Run: headless pygame with SDL's dummy video driver; simulated clock (each Clock.tick advances the game by its frame time, no real sleeping); random seed 0; keys injected as events and as key.get_pressed() state; no mouse input.
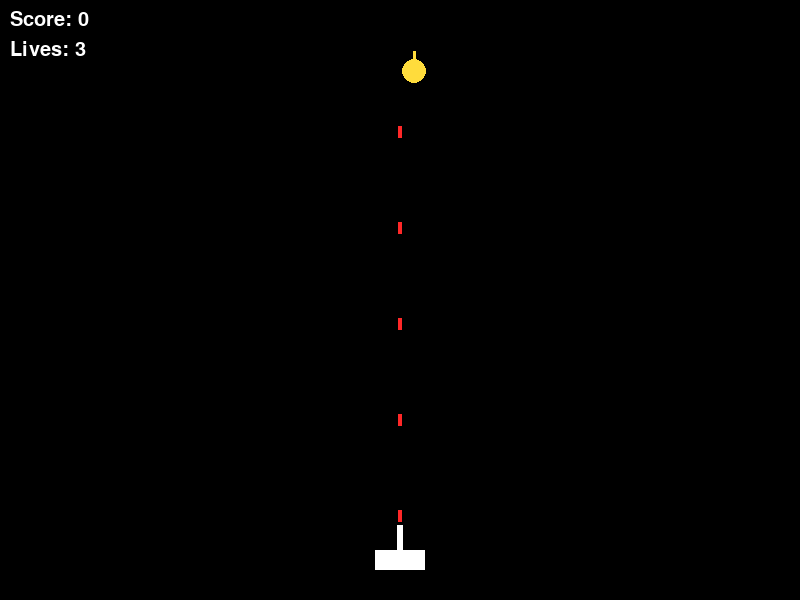
Frame 1 of 4 · flips 1–60 · no input
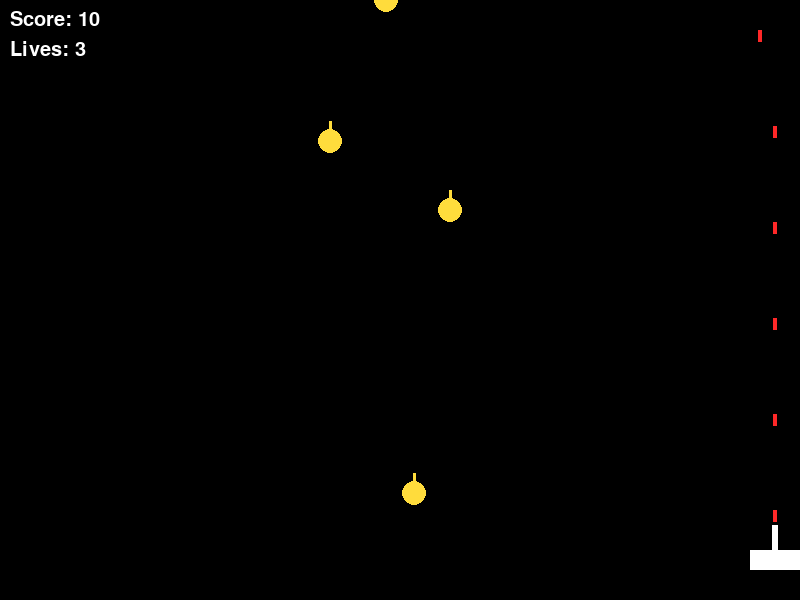
Frame 2 of 4 · flips 61–180 · tapped SPACE, RETURN · held RIGHT (→), D
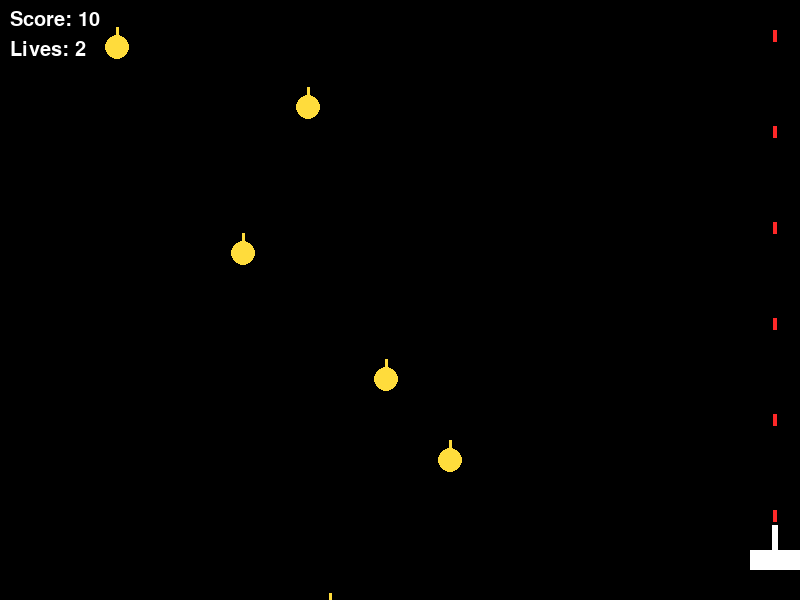
Frame 3 of 4 · flips 181–300 · held DOWN (↓), S
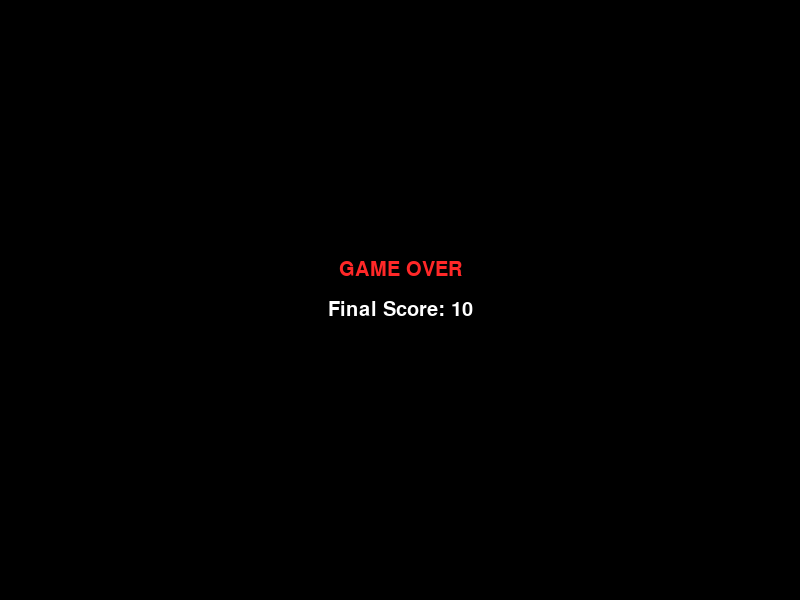
Frame 4 of 4 · flips 301–420 · held LEFT (←), A, UP (↑), W

The pygame program that drew these frames:

import pygame
import random

pygame.init()

# -------------------------------
# SETTINGS (tuned for speed)
# -------------------------------
W, H = 800, 600
FPS = 60

STAR_MAX = 12
LASER_MAX = 20

STAR_SPEED_MIN = 2
STAR_SPEED_MAX = 4

LASER_SPEED = 8
CANNON_SPEED = 6

# colors
BLACK = (0, 0, 0)
RED   = (255, 40, 40)
GOLD  = (255, 220, 60)
WHITE = (255, 255, 255)

screen = pygame.display.set_mode((W, H))
pygame.display.set_caption("Galaga FAST — No Lag")

font = pygame.font.SysFont(None, 30)
clock = pygame.time.Clock()

# -------------------------------
# GAME OBJECTS
# -------------------------------

class Cannon:
    def __init__(self):
        self.x = W // 2
        self.y = H - 40
        self.w = 50
        self.h = 20
        self.score = 0
        self.lives = 3

    @property
    def rect(self):
        return pygame.Rect(self.x - self.w//2, self.y - self.h//2, self.w, self.h)

    def move(self, dx):
        self.x = max(25, min(W - 25, self.x + dx))

    def draw(self):
        pygame.draw.rect(screen, WHITE, self.rect)
        pygame.draw.rect(screen, WHITE, (self.x - 3, self.y - 35, 6, 25))

class Laser:
    def __init__(self, x, y):
        self.x = x
        self.y = y

    @property
    def rect(self):
        return pygame.Rect(self.x - 2, self.y - 12, 4, 12)

    def update(self):
        self.y -= LASER_SPEED

    def draw(self):
        pygame.draw.rect(screen, RED, self.rect)

    def offscreen(self):
        return self.y < -20

class Star:
    def __init__(self):
        self.x = random.randint(20, W - 20)
        self.y = -20
        self.speed = random.uniform(STAR_SPEED_MIN, STAR_SPEED_MAX)
        self.r = 12

    @property
    def rect(self):
        return pygame.Rect(self.x - self.r, self.y - self.r, self.r*2, self.r*2)

    def update(self):
        self.y += self.speed

    def draw(self):
        # star body
        pygame.draw.circle(screen, GOLD, (int(self.x), int(self.y)), self.r)
        # simple streak (fast)
        pygame.draw.line(screen, GOLD, (self.x, self.y), (self.x, self.y - 20), 3)

    def offscreen(self):
        return self.y > H + 30

# -------------------------------
# GAME LOOP
# -------------------------------
def main():
    running = True
    cannon = Cannon()
    lasers = []
    stars = []

    last_laser = 0
    last_spawn = 0

    move_left = move_right = False

    while running:
        dt = clock.tick(FPS)
        now = pygame.time.get_ticks()

        # -------------------------
        # INPUT
        # -------------------------
        for e in pygame.event.get():
            if e.type == pygame.QUIT:
                running = False
            if e.type == pygame.KEYDOWN:
                if e.key in (pygame.K_LEFT, pygame.K_a): move_left = True
                if e.key in (pygame.K_RIGHT, pygame.K_d): move_right = True
            if e.type == pygame.KEYUP:
                if e.key in (pygame.K_LEFT, pygame.K_a): move_left = False
                if e.key in (pygame.K_RIGHT, pygame.K_d): move_right = False

        # move cannon
        dx = (-CANNON_SPEED if move_left else 0) + (CANNON_SPEED if move_right else 0)
        cannon.move(dx)

        # -------------------------
        # AUTOFIRE (laser cap)
        # -------------------------
        if now - last_laser > 180 and len(lasers) < LASER_MAX:
            lasers.append(Laser(cannon.x, cannon.y - 30))
            last_laser = now

        # -------------------------
        # SPAWN STARS (star cap)
        # -------------------------
        if now - last_spawn > 550 and len(stars) < STAR_MAX:
            stars.append(Star())
            last_spawn = now

        # -------------------------
        # UPDATE LASERS
        # -------------------------
        for l in lasers:
            l.update()
        lasers = [l for l in lasers if not l.offscreen()]

        # -------------------------
        # UPDATE STARS
        # -------------------------
        for s in stars:
            s.update()

        # -------------------------
        # COLLISIONS: lasers → stars
        # -------------------------
        for l in lasers[:]:
            for s in stars[:]:
                if l.rect.colliderect(s.rect):
                    try:
                        lasers.remove(l)
                        stars.remove(s)
                    except ValueError:
                        pass
                    cannon.score += 10
                    break

        # -------------------------
        # CHECK BOTTOM (lose life)
        # -------------------------
        for s in stars[:]:
            if s.offscreen():     # ship touches bottom
                stars.remove(s)
                cannon.lives -= 1
                if cannon.lives <= 0:
                    running = False

        # -------------------------
        # DRAW EVERYTHING
        # -------------------------
        screen.fill(BLACK)

        # draw stars
        for s in stars:
            s.draw()

        # draw lasers
        for l in lasers:
            l.draw()

        # draw cannon
        cannon.draw()

        # HUD
        score_text = font.render(f"Score: {cannon.score}", True, WHITE)
        lives_text = font.render(f"Lives: {cannon.lives}", True, WHITE)
        screen.blit(score_text, (10, 10))
        screen.blit(lives_text, (10, 40))

        pygame.display.flip()

    # -------------------------
    # GAME OVER SCREEN
    # -------------------------
    screen.fill(BLACK)
    over = font.render("GAME OVER", True, RED)
    final = font.render(f"Final Score: {cannon.score}", True, WHITE)
    screen.blit(over, (W//2 - over.get_width()//2, H//2 - 40))
    screen.blit(final, (W//2 - final.get_width()//2, H//2))
    pygame.display.flip()

    pygame.time.wait(2000)


if __name__ == "__main__":
    main()
    pygame.quit()
